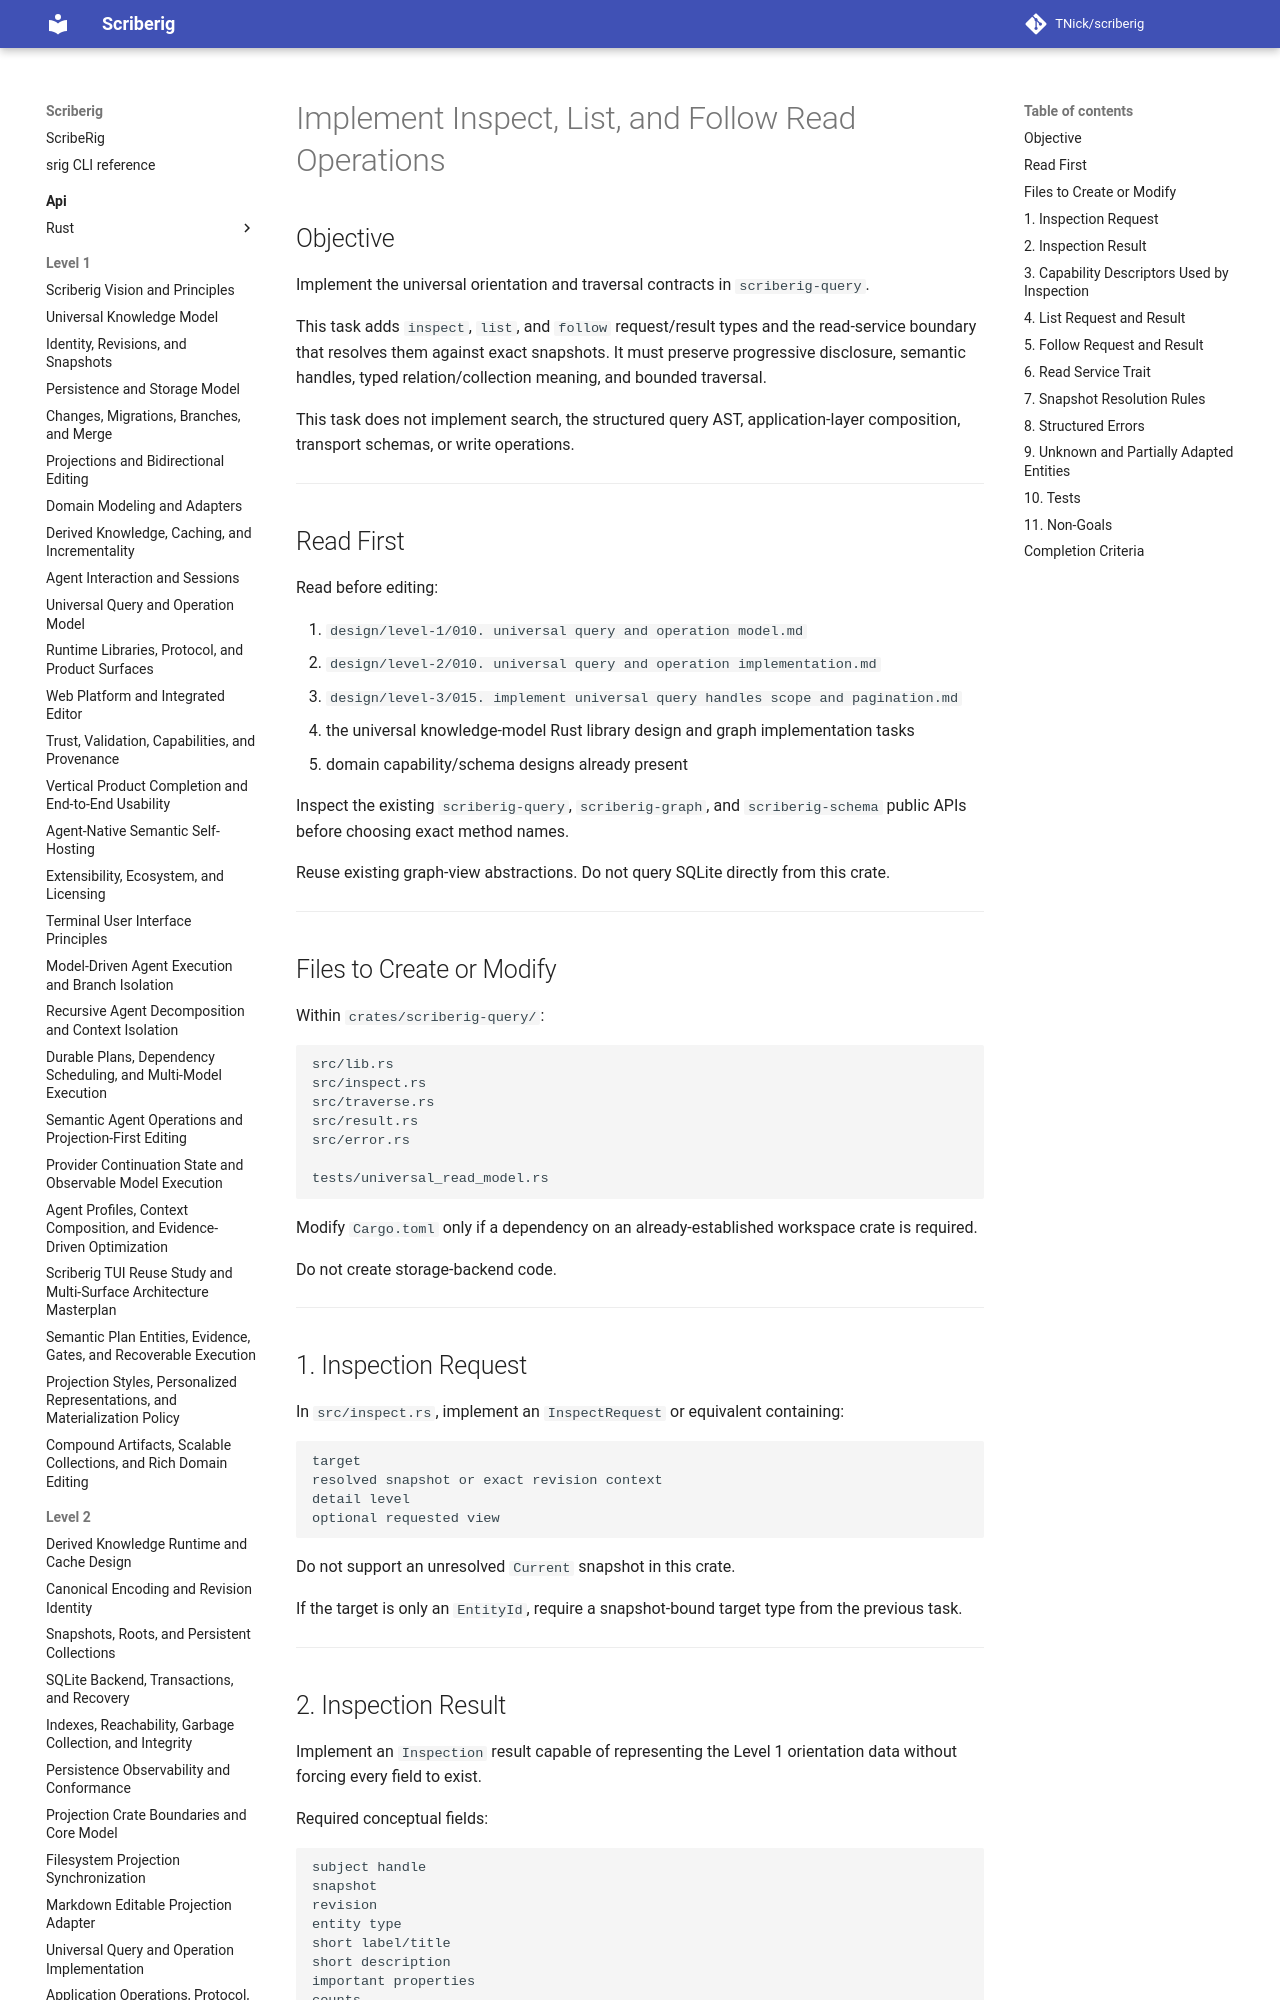

repository: TNick/scriberig · page: level-3/095. implement inspect list and follow read operations/index.html · generator: mkdocs

# Implement Inspect, List, and Follow Read Operations

## Objective

Implement the universal orientation and traversal contracts in `scriberig-query`.

This task adds `inspect`, `list`, and `follow` request/result types and the read-service boundary that resolves them against exact snapshots. It must preserve progressive disclosure, semantic handles, typed relation/collection meaning, and bounded traversal.

This task does not implement search, the structured query AST, application-layer composition, transport schemas, or write operations.

---

## Read First

Read before editing:

1. `design/level-1/010. universal query and operation model.md`
2. `design/level-2/010. universal query and operation implementation.md`
3. `design/level-3/015. implement universal query handles scope and pagination.md`
4. the universal knowledge-model Rust library design and graph implementation tasks
5. domain capability/schema designs already present

Inspect the existing `scriberig-query`, `scriberig-graph`, and `scriberig-schema` public APIs before choosing exact method names.

Reuse existing graph-view abstractions. Do not query SQLite directly from this crate.

---
